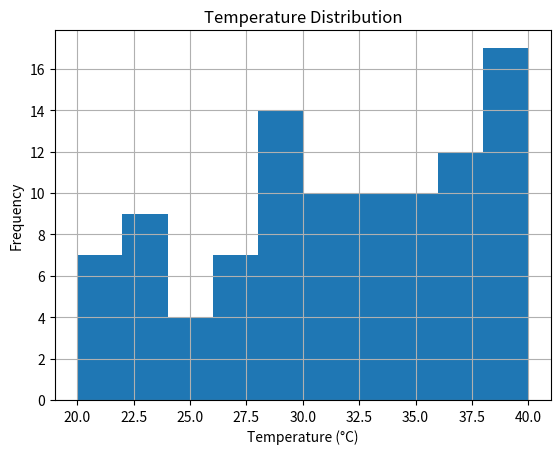

This figure's Python source:
# Generate random temperature data and plot histogram

import numpy as np
import matplotlib.pyplot as plt

# Generate random temperature data (in °C)
# 100 values between 20°C and 40°C
temps = np.random.randint(20, 41, 100)

print("Temperature Data:\n", temps)
# Output: Array of 100 random values between 20 and 40 (values will vary)

# Plot histogram
plt.hist(temps, bins=10)

# Add title and labels
plt.title("Temperature Distribution")   # Output: Title displayed
plt.xlabel("Temperature (°C)")         # Output: X-axis label
plt.ylabel("Frequency")                # Output: Y-axis label

# Show grid
plt.grid()                             # Output: Grid lines shown

# Display plot
plt.show()                             # Output: Histogram displayed
